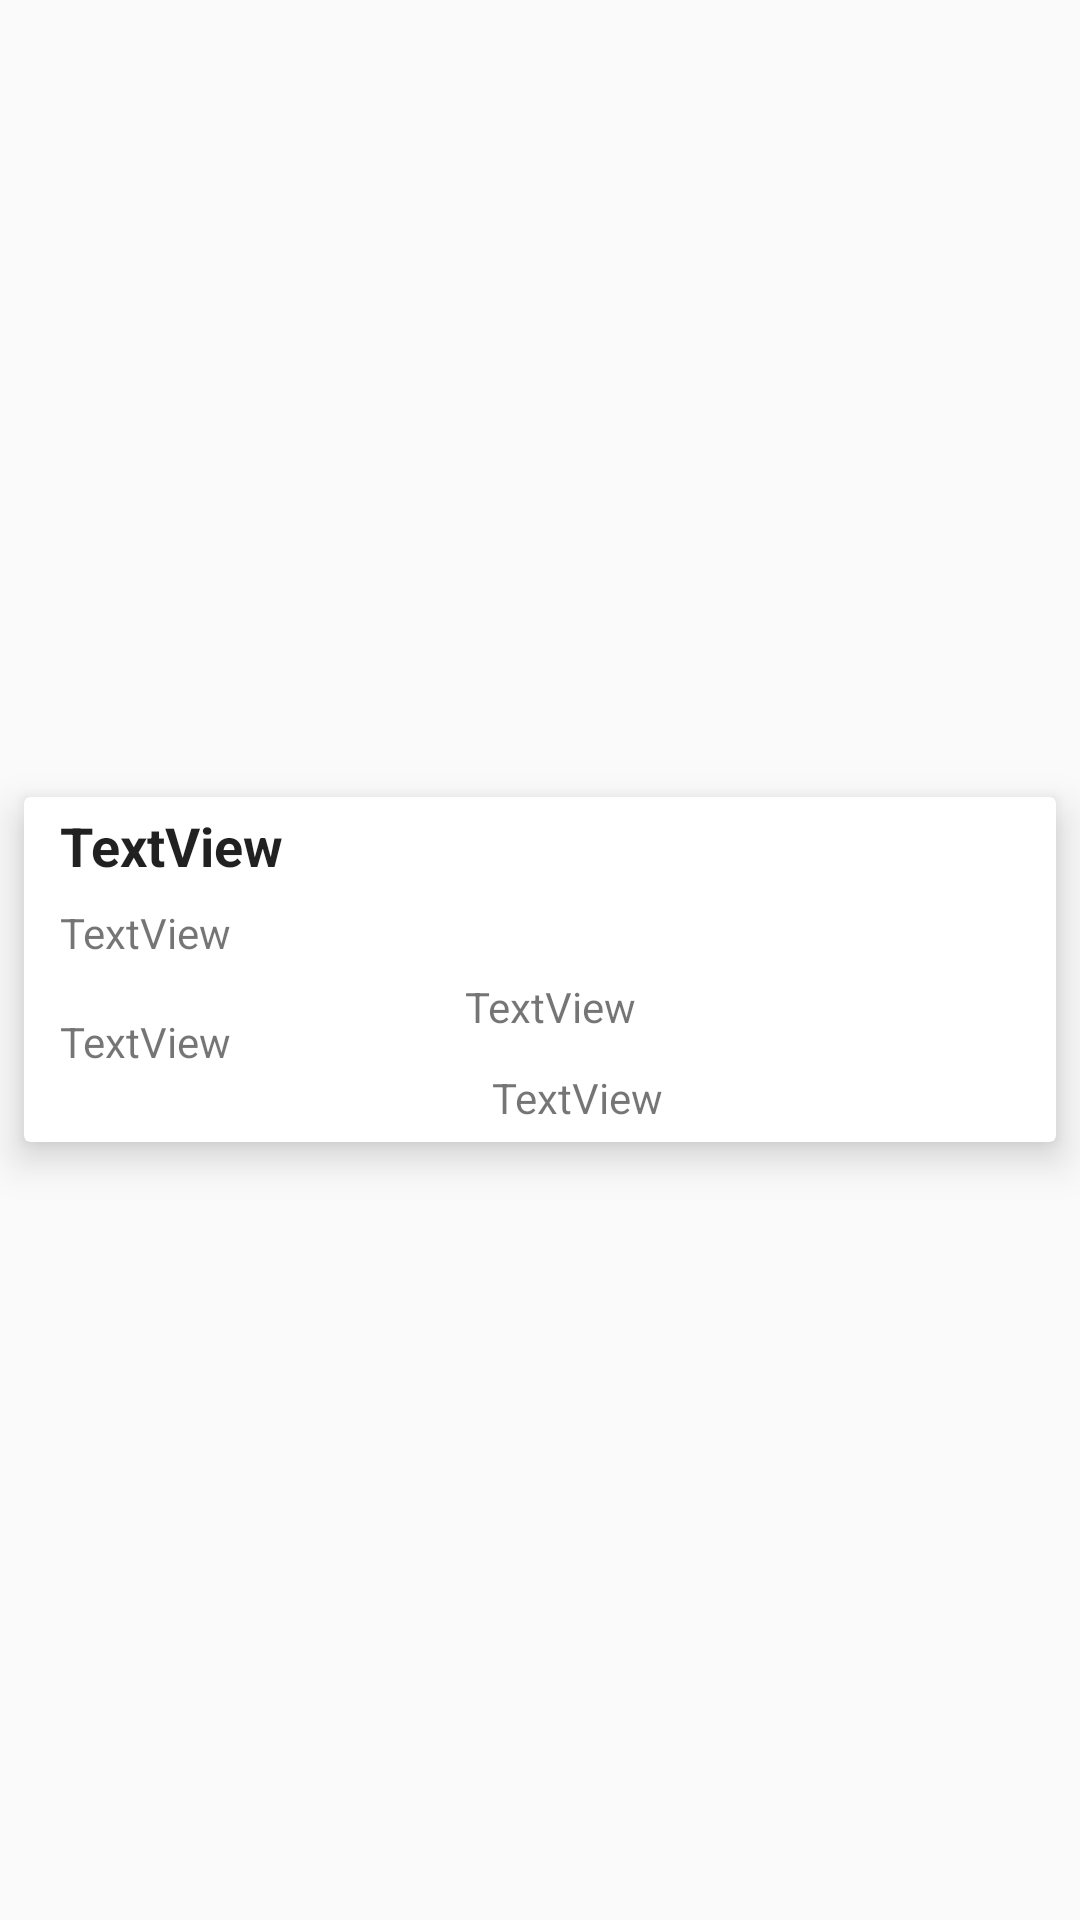

The Android layout XML behind this screen, and the referenced resources:
<!-- AndroidManifest.xml: application theme AppTheme -->
<!-- res/layout/jogador_item.xml -->
<?xml version="1.0" encoding="utf-8"?>
<android.support.constraint.ConstraintLayout
        xmlns:android="http://schemas.android.com/apk/res/android"
        xmlns:app="http://schemas.android.com/apk/res-auto"
        android:id="@+id/item_layout"
        android:layout_width="match_parent"
        android:layout_height="wrap_content">

    <android.support.v7.widget.CardView
            android:id="@+id/cadrView"
            android:layout_width="match_parent"
            android:layout_height="wrap_content"

            android:layout_marginStart="8dp"
            android:layout_marginLeft="8dp"
            android:layout_marginTop="8dp"
            android:layout_marginEnd="8dp"
            android:layout_marginRight="8dp"
            android:layout_marginBottom="2dp"
            android:foreground="?android:attr/selectableItemBackground"
            android:innerRadius="0dp"
            app:cardElevation="8dp"
            app:layout_constraintBottom_toBottomOf="parent"
            app:layout_constraintEnd_toEndOf="parent"
            app:layout_constraintStart_toStartOf="parent"
            app:layout_constraintTop_toTopOf="parent">

        <android.support.constraint.ConstraintLayout
                android:layout_width="match_parent"
                android:layout_height="115dp"

                android:paddingLeft="8dp">

            <TextView
                    android:id="@+id/textViewNome"
                    android:layout_width="290dp"
                    android:layout_height="wrap_content"
                    android:layout_marginStart="4dp"
                    android:layout_marginLeft="4dp"
                    android:layout_marginTop="4dp"
                    android:text="TextView"
                    android:textAppearance="?android:attr/textAppearanceLarge"
                    android:textSize="18sp"
                    android:textStyle="bold"
                    app:layout_constraintStart_toStartOf="parent"
                    app:layout_constraintTop_toTopOf="parent" />

            <TextView
                    android:id="@+id/textViewTelefone"
                    android:layout_width="165dp"
                    android:layout_height="wrap_content"
                    android:layout_marginStart="4dp"
                    android:layout_marginLeft="4dp"
                    android:layout_marginEnd="8dp"
                    android:layout_marginRight="8dp"
                    android:layout_marginBottom="24dp"
                    android:text="TextView"
                    app:layout_constraintBottom_toBottomOf="parent"
                    app:layout_constraintEnd_toStartOf="@+id/textViewFuncao"
                    app:layout_constraintHorizontal_bias="0.0"
                    app:layout_constraintStart_toStartOf="parent" />

            <TextView
                    android:id="@+id/textViewNick"
                    android:layout_width="165dp"
                    android:layout_height="wrap_content"
                    android:layout_marginTop="32dp"
                    android:layout_marginEnd="32dp"
                    android:layout_marginRight="32dp"
                    android:text="TextView"
                    app:layout_constraintEnd_toEndOf="parent"
                    app:layout_constraintTop_toBottomOf="@+id/textViewNome" />

            <TextView
                    android:id="@+id/textViewFuncao"
                    android:layout_width="165dp"
                    android:layout_height="wrap_content"
                    android:text="TextView"
                    app:layout_constraintBottom_toBottomOf="parent"
                    app:layout_constraintEnd_toEndOf="parent"
                    app:layout_constraintHorizontal_bias="0.865"
                    app:layout_constraintStart_toStartOf="parent"
                    app:layout_constraintTop_toBottomOf="@+id/textViewNick"
                    app:layout_constraintVertical_bias="0.689" />

            <TextView
                    android:id="@+id/textViewEmail"
                    android:layout_width="290dp"
                    android:layout_height="wrap_content"
                    android:layout_marginStart="4dp"
                    android:layout_marginLeft="4dp"
                    android:text="TextView"
                    app:layout_constraintBottom_toTopOf="@+id/textViewTelefone"
                    app:layout_constraintEnd_toStartOf="@+id/textViewNick"
                    app:layout_constraintHorizontal_bias="0.0"
                    app:layout_constraintStart_toStartOf="parent"
                    app:layout_constraintTop_toBottomOf="@+id/textViewNome"
                    app:layout_constraintVertical_bias="0.291" />

        </android.support.constraint.ConstraintLayout>
    </android.support.v7.widget.CardView>
</android.support.constraint.ConstraintLayout>
<!-- resources referenced by this layout -->
<resources>
  <style name="AppTheme" parent="Theme.AppCompat.Light.DarkActionBar">
          
          <item name="colorPrimary">@color/colorPrimary</item>
          <item name="colorPrimaryDark">@color/colorPrimaryDark</item>
          <item name="colorAccent">@color/colorAccent</item>
      </style>
  <color name="colorPrimary">#272A33</color>
  <color name="colorPrimaryDark">#272A33</color>
  <color name="colorAccent">#F05700</color>
</resources>
